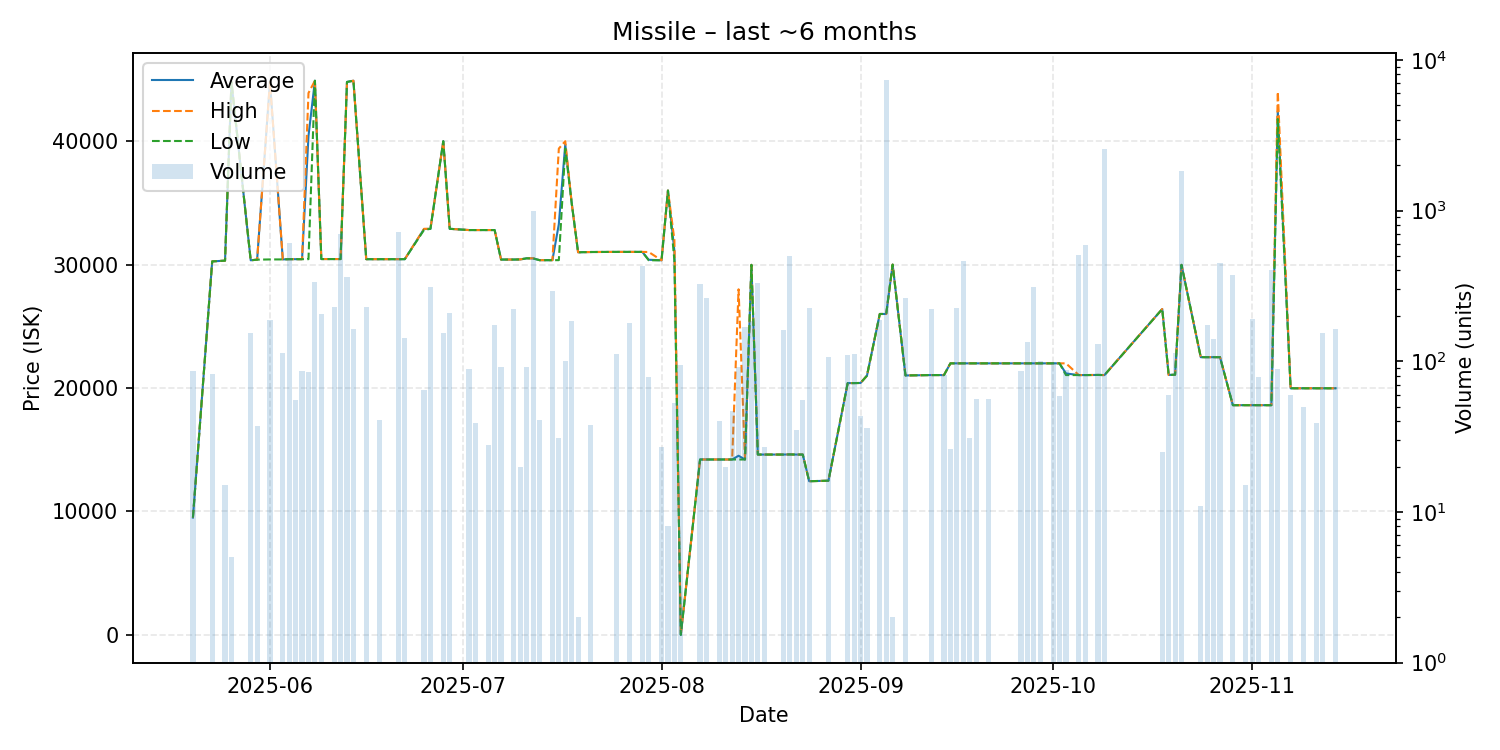

Values plotted in this chart, from the file beside it:
date, average, highest, lowest, order_count, volume
2025-05-20, 9504, 9504, 9504, 2, 86
2025-05-23, 30260, 30260, 30260, 1, 82
2025-05-25, 30320, 30320, 30320, 1, 15
2025-05-26, 44800, 44800, 44800, 2, 5
2025-05-29, 30350, 30350, 30350, 3, 153
2025-05-30, 30400, 30400, 30400, 1, 37
2025-06-01, 44790, 44790, 30420, 4, 187
2025-06-03, 30420, 30420, 30420, 2, 114
2025-06-04, 30440, 30440, 30440, 2, 613
2025-06-05, 30440, 30440, 30440, 1, 55
2025-06-06, 30440, 30440, 30440, 1, 86
2025-06-07, 40416, 43900, 30440, 2, 85
2025-06-08, 44900, 44900, 44900, 4, 333
2025-06-09, 30450, 30450, 30450, 3, 205
2025-06-11, 30450, 30450, 30450, 2, 228
2025-06-12, 30450, 30450, 30450, 3, 702
2025-06-13, 44800, 44800, 44800, 2, 360
2025-06-14, 44900, 44900, 44900, 2, 164
2025-06-16, 30440, 30440, 30440, 4, 229
2025-06-18, 30440, 30440, 30440, 1, 41
2025-06-21, 30440, 30440, 30440, 7, 717
2025-06-22, 30440, 30440, 30440, 2, 142
2025-06-25, 32880, 32900, 32810, 2, 64
2025-06-26, 32900, 32900, 32900, 3, 313
2025-06-28, 40000, 40000, 40000, 1, 154
2025-06-29, 32900, 32900, 32900, 2, 209
2025-07-02, 32800, 32800, 32800, 1, 89
2025-07-03, 32800, 32800, 32800, 1, 39
2025-07-05, 32800, 32800, 32800, 1, 28
2025-07-06, 32800, 32800, 32800, 4, 175
2025-07-07, 30410, 30410, 30410, 2, 91
2025-07-09, 30410, 30410, 30410, 1, 223
2025-07-10, 30420, 30420, 30420, 1, 20
2025-07-11, 30510, 30510, 30510, 1, 92
2025-07-12, 30500, 30510, 30500, 5, 988
2025-07-13, 30360, 30360, 30360, 2, 41
2025-07-15, 30360, 30360, 30360, 2, 294
2025-07-16, 33276, 39400, 30360, 2, 31
2025-07-17, 39750, 40000, 39400, 3, 100
2025-07-18, 35000, 35000, 35000, 2, 184
2025-07-19, 31000, 31000, 31000, 1, 2
2025-07-21, 31020, 31020, 31020, 1, 38
2025-07-25, 31030, 31030, 31030, 2, 111
2025-07-27, 31030, 31030, 31030, 2, 178
2025-07-29, 31030, 31030, 31030, 2, 430
2025-07-30, 30392, 31020, 30350, 3, 79
2025-08-01, 30350, 30350, 30350, 1, 27
2025-08-02, 36000, 36000, 36000, 1, 8
2025-08-03, 31128, 32000, 30350, 2, 53
2025-08-04, 0.02, 0.02, 0.02, 1, 95
2025-08-07, 14210, 14210, 14210, 4, 327
2025-08-08, 14210, 14210, 14210, 1, 263
2025-08-10, 14210, 14210, 14210, 1, 40
2025-08-11, 14210, 14210, 14210, 1, 20
2025-08-12, 14210, 14210, 14210, 1, 47
2025-08-13, 14513, 28000, 14210, 2, 91
2025-08-14, 14210, 14210, 14210, 2, 168
2025-08-15, 29980, 29980, 29980, 4, 184
2025-08-16, 14610, 14610, 14610, 1, 332
2025-08-17, 14610, 14610, 14610, 1, 27
... 52 more rows
